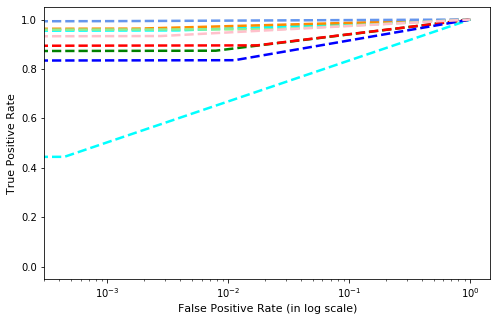

The file beside this chart, header and first rows:
, precision, recall, f1-score, support
Gatak, 0.9646, 0.9561, 0.9604, 228.0
Kelihos_ver1, 0.9518, 0.9634, 0.9576, 82.0
Kelihos_ver3, 0.9968, 0.9937, 0.9953, 636.0
Lollipop, 0.9192, 0.9607, 0.9395, 509.0
Obfuscator.ACY, 0.9307, 0.874, 0.9015, 246.0
Ramnit, 0.8927, 0.8956, 0.8942, 316.0
Simda, 0.8, 0.4444, 0.5714, 9.0
Tracur, 0.8411, 0.8355, 0.8383, 152.0
Vundo, 0.9423, 0.9333, 0.9378, 105.0
accuracy, 0.9396, 0.9396, 0.9396, 0.9396
macro avg, 0.9155, 0.873, 0.8884, 2283
weighted avg, 0.9395, 0.9396, 0.9391, 2283
